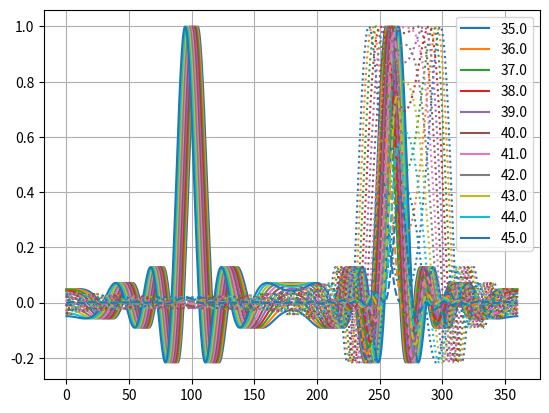
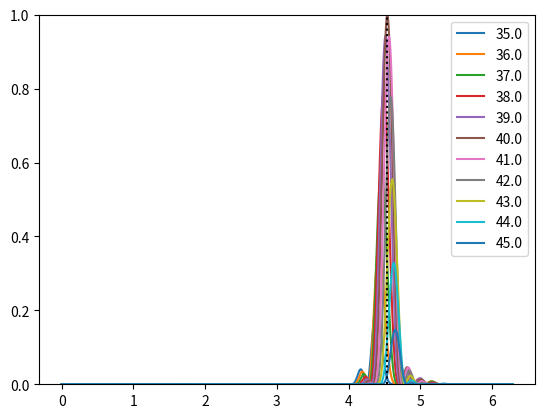
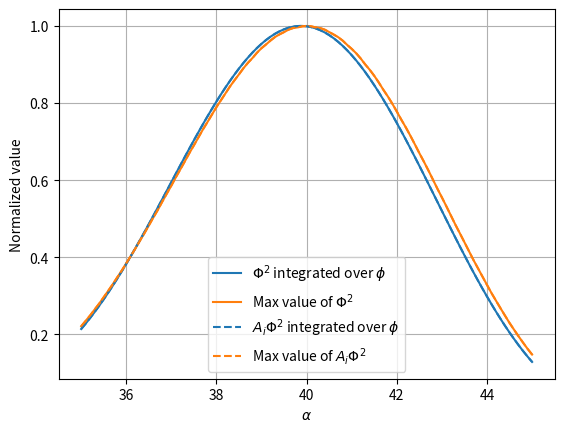
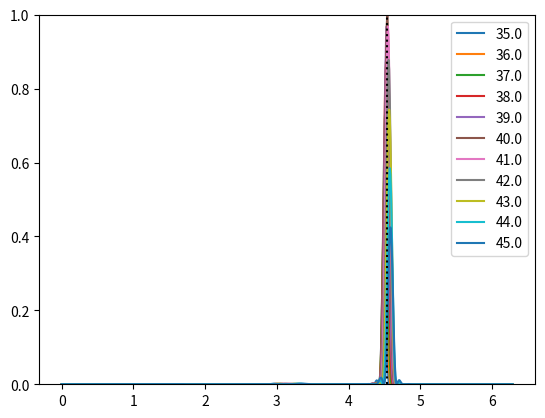
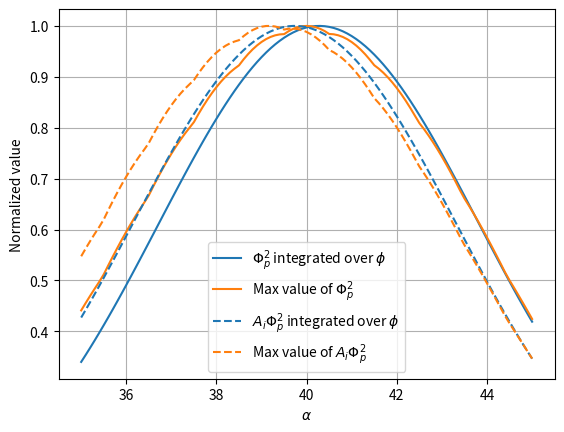
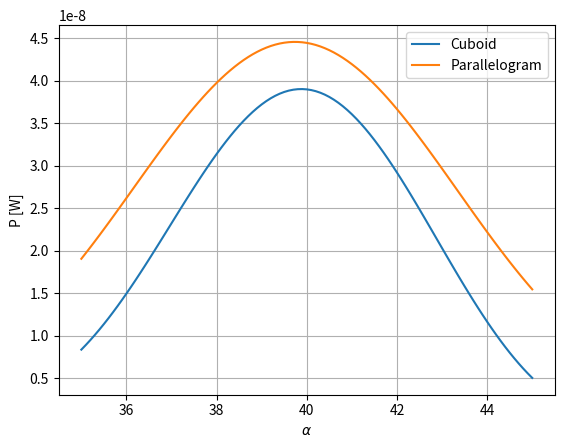
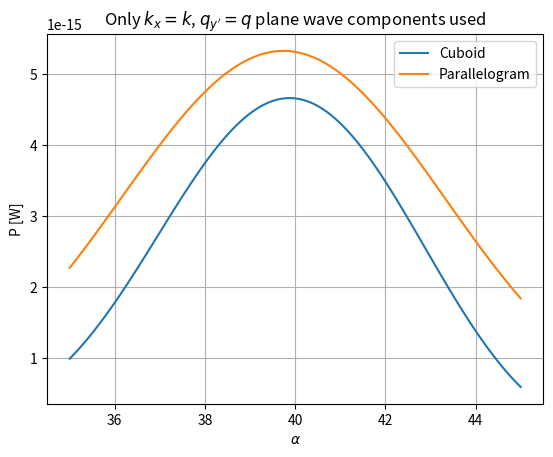

Here is the Python script that generated these plots, in order:
# -*- coding: utf-8 -*-
"""
Created on Tue Dec  4 16:08:55 2018

@author: tfy13nwi
"""

import numpy as np
import matplotlib.pyplot as plt

plt.close('all')

# (+) or (-) scattering
pm = -1

opta = 40

# Wavelengths and wavenumbers
la = 0.0028
le = 2*la*np.cos(np.radians(opta))
k = 2*np.pi/le
q = 2*np.pi/la

# Geometry
r = 30*la
angles = np.linspace(35, 45, 101)
alpha = np.radians((180*(pm + 1)/2 - pm*angles))
phi = np.linspace(0, 360, 721)
phi = np.radians(phi)
[alpha_m, phi_m] = np.meshgrid(alpha, phi)
de = 8*le
da = 8*la

Lx = da#/np.sin(alpha_m)
Ly = de

# Cuboid phi, no z sinc
Phi = (np.sinc(Lx/2/np.pi*(k - k*np.cos(phi_m) + pm*q*np.cos(alpha_m))) *
       np.sinc(Ly/2/np.pi*(-k*np.sin(phi_m) + pm*q*np.sin(alpha_m))))

# Cuboid phi with interaction area included
PhiL = Lx*Ly*Phi

# Parallelogram phi, no z sinc
Phi_p = (np.sinc(da/2/np.pi/np.sin(alpha_m) *
                 (k - k*np.cos(phi_m) + pm*q*np.cos(alpha_m))) *
         np.sinc(de/2/np.pi/np.tan(alpha_m) *
                 (k - k*(np.cos(phi_m) + np.sin(phi_m)*np.tan(alpha_m)) +
                  pm*q*(np.cos(alpha_m) + np.sin(alpha_m)*np.tan(alpha_m)))))

# Parallelogram phi with interaction area included
PhiL_p = (da*de/np.sin(alpha_m))*Phi_p

P_ang = Phi**2
P_ang_p = Phi_p**2
PL_ang = PhiL**2
PL_ang_p = PhiL_p**2

###############################################################################
# Stuff for comparing which alpha give larger Phi. Assymmetric due to Phi2
###############################################################################
Phi1 = np.sinc(Lx/2/np.pi*(k - k*np.cos(phi_m) + pm*q*np.cos(alpha_m)))
Phi2 = np.sinc(Ly/2/np.pi*(-k*np.sin(phi_m) + pm*q*np.sin(alpha_m)))
plt.figure()
plt.grid()
plt.plot(np.degrees(phi), Phi1[:, ::10])
plt.gca().set_prop_cycle(None)
plt.plot(np.degrees(phi), Phi2[:, ::10], ':')
plt.gca().set_prop_cycle(None)
plt.plot(np.degrees(phi), Phi[:, ::10], '--')
plt.legend(angles[::10])

###############################################################################
# Polar plot of Phi^2
###############################################################################
plt.figure()
plt.plot(phi, P_ang[:, ::10])
plt.plot(np.radians(260)*np.ones(2), np.arange(2), 'k:')
plt.ylim([0, 1])
plt.legend(angles[::10])

###############################################################################
# "Total power" comparisons, cuboid
###############################################################################
plt.figure()
plt.grid()

# Use this for only integrating over a small angle range around 260 deg
#a = 5
#Ptot = np.trapz(P_ang.T[:, 520-a:521+a], x=r*phi[520-a:521+a])
#PLtot = np.trapz(PL_ang.T[:, 520-a:521+a], x=r*phi[520-a:521+a])

# Without interaction area
Ptot = np.trapz(P_ang.T, x=r*phi)
Pmax = P_ang.max(axis=0)
plt.plot(angles, Ptot/Ptot.max())
plt.plot(angles, Pmax/Pmax.max())

# With interaction area
PLtot = np.trapz(PL_ang.T, x=r*phi)
PLmax = PL_ang.max(axis=0)
plt.gca().set_prop_cycle(None)
plt.plot(angles, PLtot/PLtot.max(), '--')
plt.plot(angles, PLmax/PLmax.max(), '--')

plt.legend(['$\\Phi^2$ integrated over $\\phi$', 'Max value of $\\Phi^2$',
            '$A_i\\Phi^2$ integrated over $\\phi$',
            'Max value of $A_i\\Phi^2$'])
plt.xlabel('$\\alpha$')
plt.ylabel('Normalized value')

###############################################################################
# Polar plot of Phi_p^2
###############################################################################
plt.figure()
plt.plot(phi, P_ang_p[:, ::10])
plt.plot(np.radians(260)*np.ones(2), np.arange(2), 'k:')
plt.ylim([0, 1])
plt.legend(angles[::10])

###############################################################################
# "Total power" comparisons, parallelogram
###############################################################################
plt.figure()
plt.grid()

# Without interaction area
Ptot_p = np.trapz(P_ang_p.T, x=r*phi)
Pmax_p = P_ang_p.max(axis=0)
plt.plot(angles, Ptot_p/Ptot_p.max())
plt.plot(angles, Pmax_p/Pmax_p.max())

# With interaction area
PLtot_p = np.trapz(PL_ang_p.T, x=r*phi)
PLmax_p = PL_ang_p.max(axis=0)
plt.gca().set_prop_cycle(None)
plt.plot(angles, PLtot_p/PLtot_p.max(), '--')
plt.plot(angles, PLmax_p/PLmax_p.max(), '--')

plt.legend(['$\\Phi_p^2$ integrated over $\\phi$', 'Max value of $\\Phi_p^2$',
            '$A_i\\Phi_p^2$ integrated over $\\phi$',
            'Max value of $A_i\\Phi_p^2$'])
plt.xlabel('$\\alpha$')
plt.ylabel('Normalized value')

###############################################################################
# Power estimates using equivalent plane wave power
###############################################################################

# 15 dBm input power (assumed to be equal to radiated power)
Pt = 10**(15/10)*1e-3

# Beamwidth of EM beam (estimated from COMSOL)
theta = np.radians(20)

# Antenna gain, same as directivity here
Gt = 16/theta**2

# Relative permittivity
er = 1.29

# Photoelastic constant
ph = (er-1)*(er+2)/3/er**2

# Pressure amplitude (estimated from COMSOL)
p_p = 2500

# Strain amplitude (pressure amplitude divided by bulk modulus)
s0 = p_p/400e6

# Correction factor for equivalent plane wave power
gam = np.pi**2/256

# Integrated Poynting vector magnitude, cuboid
powerC = (Pt*Gt/4/np.pi/r**2 * er**2*k**4/64/np.pi**2/r**2 *
          ph**2*s0**2*Lx**2*Ly**2 * Ptot * gam)

# Integrated Poynting vector magnitude, parallelogram
powerP = (Pt*Gt/4/np.pi/r**2 * er**2*k**4/64/np.pi**2/r**2 *
          ph**2*s0**2*da**2*de**2/np.sin(alpha)**2 * Ptot_p * gam)

plt.figure()
plt.grid()
plt.plot(angles, powerC, angles, powerP)
plt.xlabel('$\\alpha$')
plt.ylabel('P [W]')
plt.legend(['Cuboid', 'Parallelogram'])

###############################################################################
# Power estimates using decomposition of beams into plane waves
###############################################################################

# Electric field amplitude at aperture center (estimated from COMSOL)
E00 = 44.17

# Pressure amplitude at aperture center (estimated from COMSOL)
p00 = 4483

# Bulk modulus
kbm = 400e6

# Speed of light
c0 = 299792458

# Permeability of free space
mu0 = 4*np.pi*1e-7

# Integrated Poynting vector magnitude, cuboid
powerC = (E00**2*de**2*er**(5/2)*k**4/(2**15*mu0*c0*r**2) *
          ph**2*p00**2*da**2/kbm**2 *
          Lx**2*Ly**2 * Ptot)

# Integrated Poynting vector magnitude, parallelogram
powerP = (E00**2*de**2*er**(5/2)*k**4/(2**15*mu0*c0*r**2) *
          ph**2*p00**2*da**2/kbm**2 *
          da**2*de**2/np.sin(alpha)**2 * Ptot_p)

plt.figure()
plt.grid()
plt.plot(angles, powerC, angles, powerP)
plt.xlabel('$\\alpha$')
plt.ylabel('P [W]')
plt.legend(['Cuboid', 'Parallelogram'])
plt.title('Only $k_x = k$, $q_{y\'} = q$ plane wave components used')
